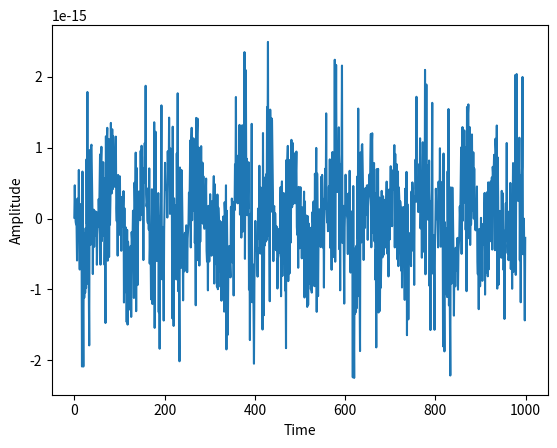

Here is the Python script that generated this plot:
import numpy as np
import matplotlib.pyplot as plt

# Generate a time domain signal
t = np.linspace(0, 1, 1000)
signal = np.sin(2 * np.pi * 10 * t) + np.sin(2 * np.pi * 50 * t)

# Generate a filter
filter_freq = np.fft.fftfreq(len(signal), d=t[1]-t[0])
filter_freq[np.abs(filter_freq) > 20] = 0

# Apply the filter in frequency domain
filtered_signal = np.fft.ifft(np.fft.fft(signal) * filter_freq)

# Plot the filtered signal
plt.plot(filtered_signal.real)
plt.xlabel('Time')
plt.ylabel('Amplitude')
plt.show()
